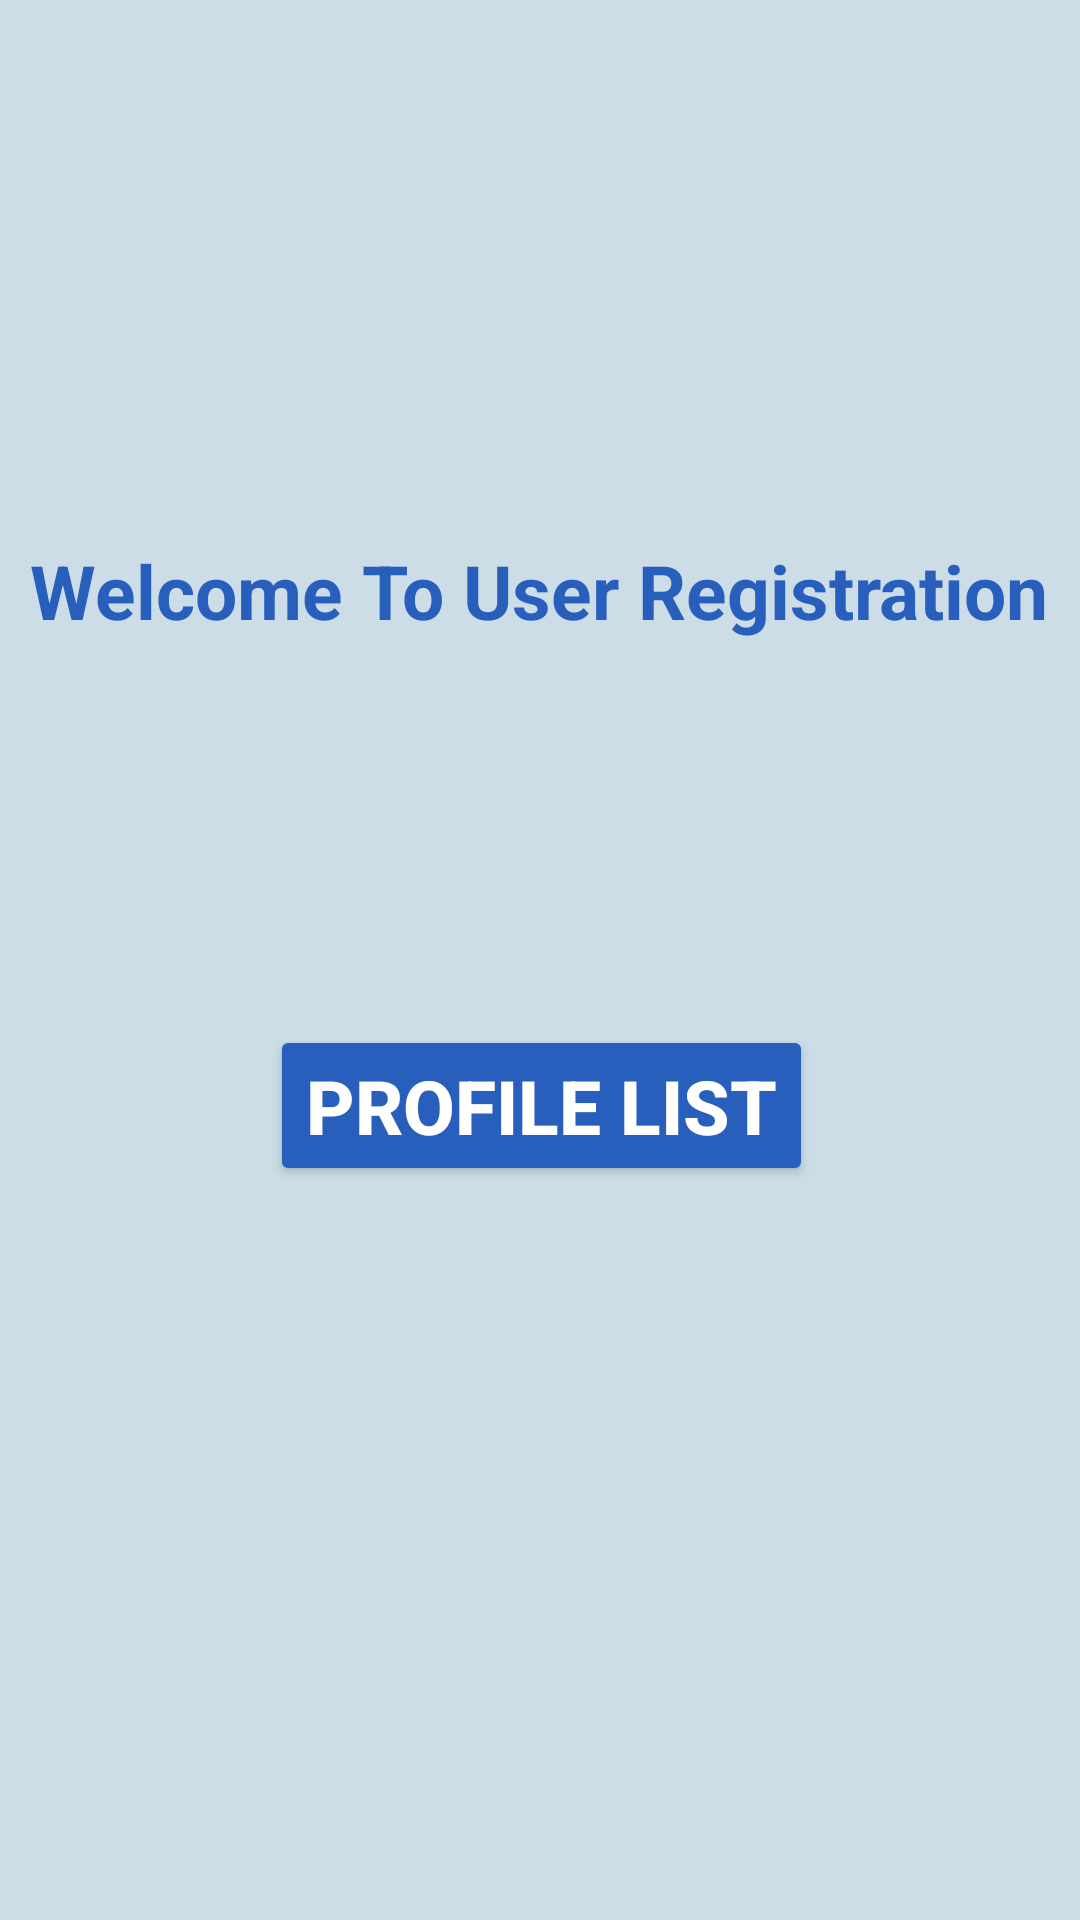

The Android layout XML behind this screen, and the referenced resources:
<!-- AndroidManifest.xml: application theme Theme.User_Profile_Registration -->
<!-- res/layout/activity_main.xml -->
<?xml version="1.0" encoding="utf-8"?>
<androidx.constraintlayout.widget.ConstraintLayout xmlns:android="http://schemas.android.com/apk/res/android"
    xmlns:app="http://schemas.android.com/apk/res-auto"
    xmlns:tools="http://schemas.android.com/tools"
    android:layout_width="match_parent"
    android:layout_height="match_parent"
    android:background="#CCDDE7"
    tools:context=".View.MainActivity">


    <ImageView
        android:id="@+id/imageView"
        android:layout_width="wrap_content"
        android:layout_height="wrap_content"
        android:layout_marginTop="92dp"
        android:src="@drawable/logo"
        app:layout_constraintEnd_toEndOf="parent"
        app:layout_constraintHorizontal_bias="0.501"
        app:layout_constraintStart_toStartOf="parent"
        app:layout_constraintTop_toTopOf="parent" />

    <TextView
        android:id="@+id/textView"
        android:layout_width="wrap_content"
        android:layout_height="wrap_content"
        android:textColor="#285FBC"
        android:text="Welcome To User Registration"
        android:textAlignment="center"
        android:textSize="25sp"
        android:textStyle="bold"
        app:layout_constraintBottom_toBottomOf="parent"
        app:layout_constraintEnd_toEndOf="parent"
        app:layout_constraintHorizontal_bias="0.492"
        app:layout_constraintStart_toStartOf="parent"
        app:layout_constraintTop_toBottomOf="@+id/imageView"
        app:layout_constraintVertical_bias="0.171" />

    <Button
        android:id="@+id/profileListBtn"
        android:layout_width="wrap_content"
        android:layout_height="wrap_content"
        android:layout_marginTop="128dp"
        android:backgroundTint="#285FBC"
        android:text="Profile List"
        android:textSize="25sp"
        app:cornerRadius="10dp"
        android:textColor="@color/white"
        android:textStyle="bold"
        app:layout_constraintBottom_toBottomOf="parent"
        app:layout_constraintEnd_toEndOf="@+id/textView"
        app:layout_constraintHorizontal_bias="0.504"
        app:layout_constraintStart_toStartOf="@+id/textView"
        app:layout_constraintTop_toBottomOf="@+id/textView"
        app:layout_constraintVertical_bias="0.0" />

</androidx.constraintlayout.widget.ConstraintLayout>
<!-- resources referenced by this layout -->
<resources>
  <style name="Theme.User_Profile_Registration" parent="Base.Theme.User_Profile_Registration" />
  <style name="Base.Theme.User_Profile_Registration" parent="Theme.Material3.DayNight.NoActionBar">
          
          
      </style>
  <!-- not gathered from this repository: default colours our renderer supplied (Android Studio template values) -->
  <color name="white">#FFFFFFFF</color>
</resources>
